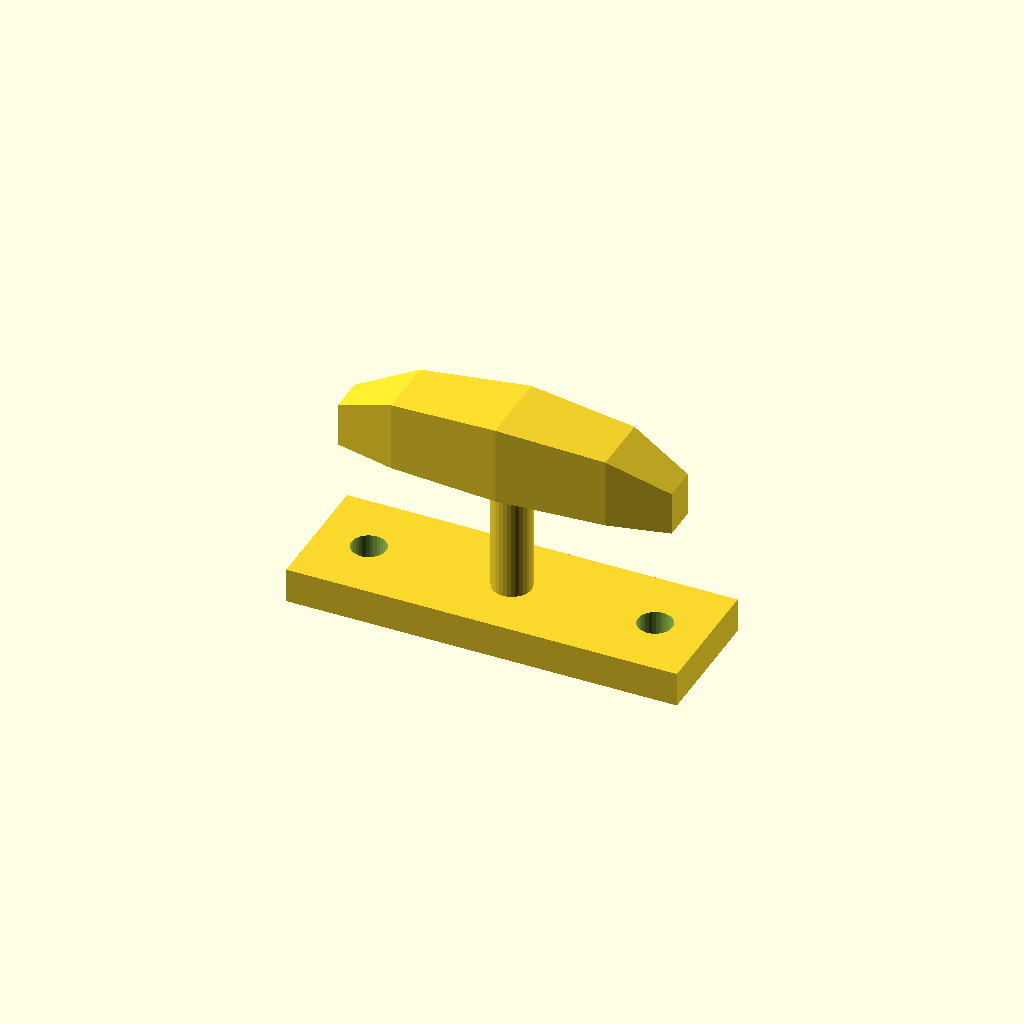
Cell 1: rendered with the file's own defaults.
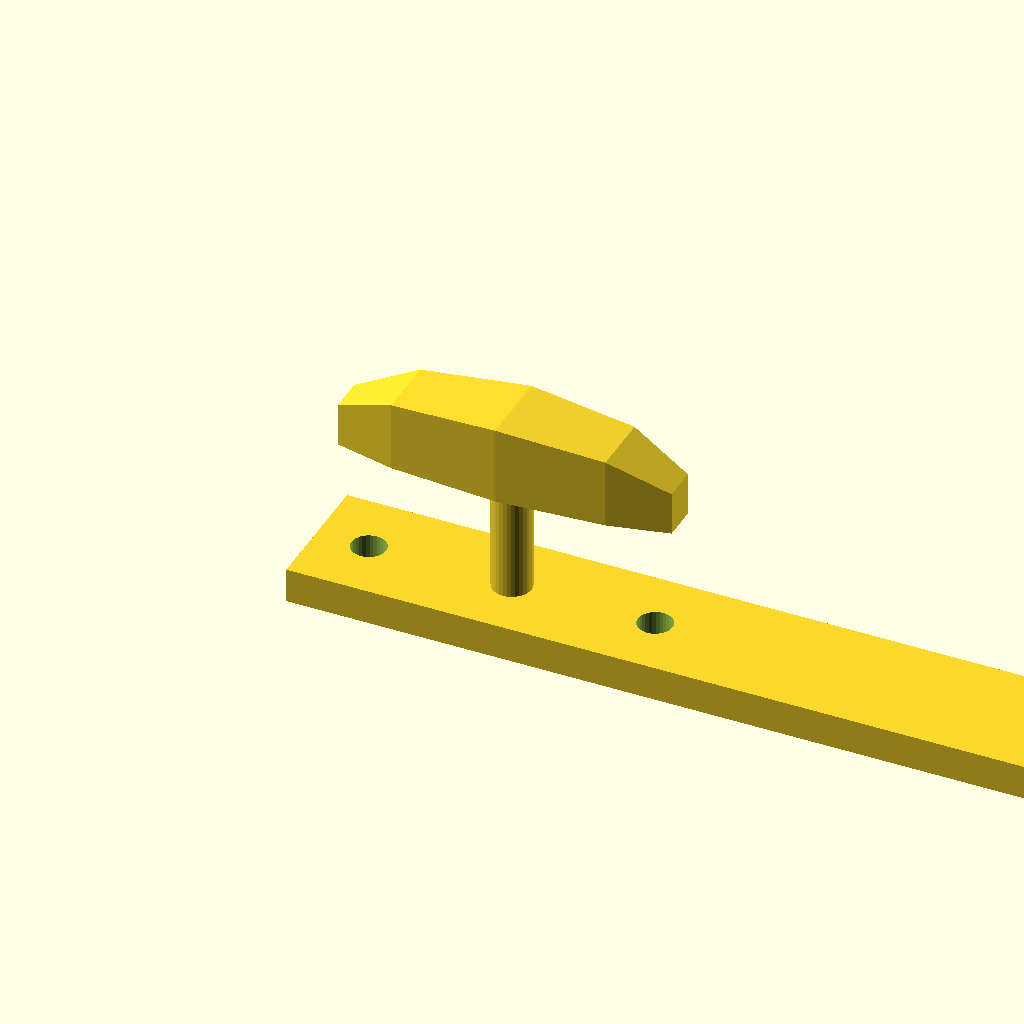
Cell 2 — base_l set to 180, the other parameters unchanged.
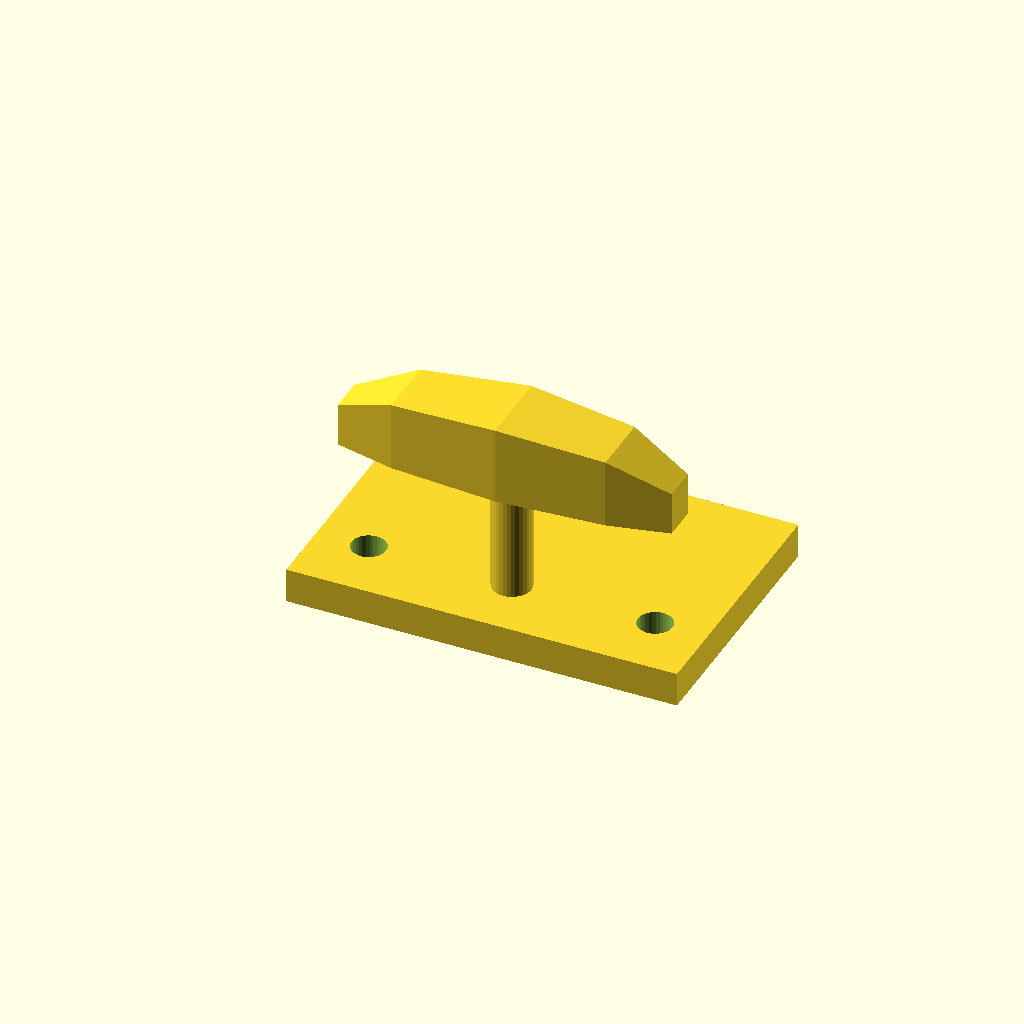
Cell 3: the same model with base_w = 60.
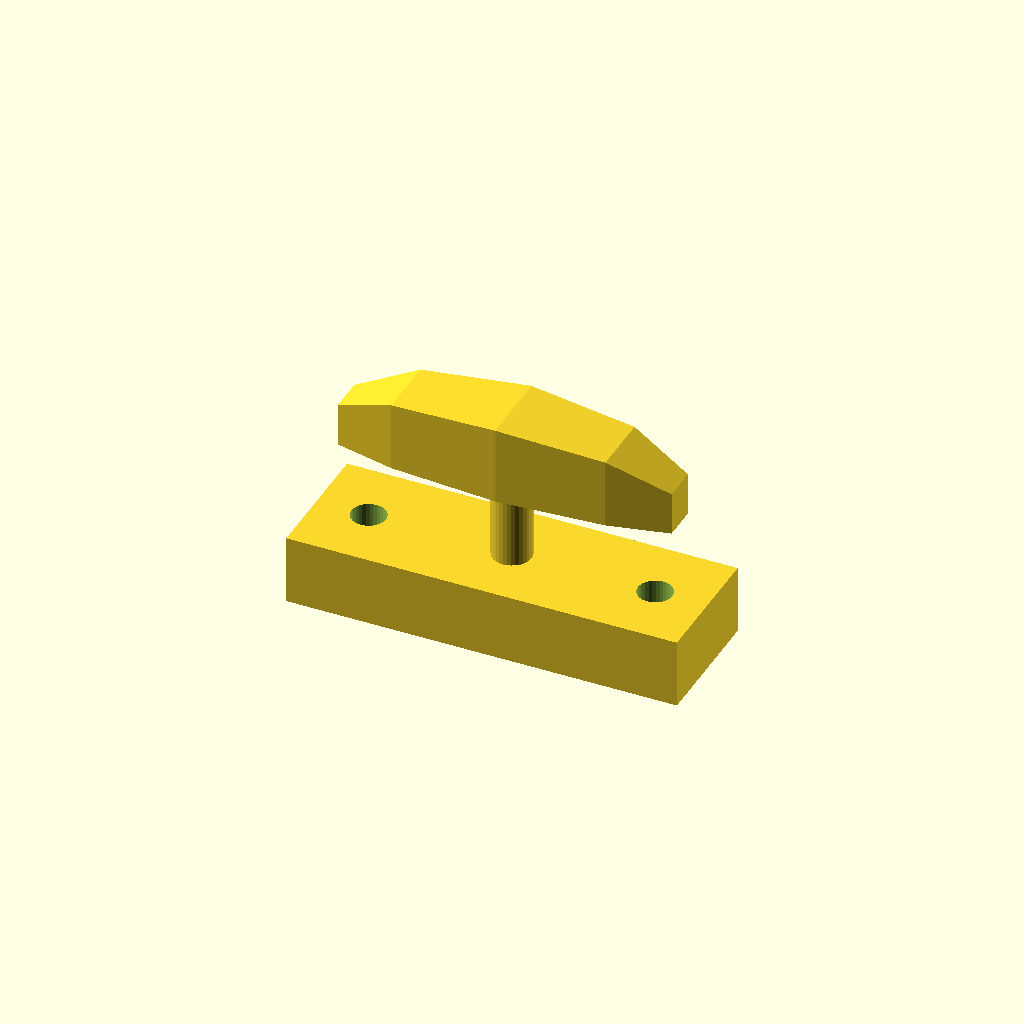
Cell 4: the same model with base_t = 16.
One fixed orthographic camera (rotation 55°, 0°, 25°; colour scheme Cornfield) for every cell.
Source of the model, optional_data/data/gen3/cleats/part_0042.scad:
$fn = 32;

// ----------------------------------------------------------------------
// Boat cleat: 90 mm base, horn 44 mm up
// ----------------------------------------------------------------------

// --- parameters (mm) ---
base_l = 90;              // base length
base_w = 30;              // base width
base_t = 8;               // base thickness
horn_len = 76.5;          // horn length
horn_d = 18;              // horn diameter at the middle
horn_z = 44;              // horn axis height
end_drop = 8;             // how far the horn tips drop
post_d = 9;               // centre post diameter
holes_d = 7.94;           // fixing holes
hole_x = 33;              // fixing hole spacing

difference() {
  union() {
    translate([-45, -15, 0]) cube([base_l, base_w, base_t]);
    /* centre post, sunk 1 mm into the base */
    translate([0, 0, 7]) cylinder(h = 37, d = post_d);
    /* horn: a hull chain of boxes, full in the middle and lighter at the tips */
    hull() {
      translate([-38.25, -4.05, 35]) cube([0.4, 8.1, 10], center = false);
      translate([-24.48, -7.2, 35]) cube([0.4, 14.4, 16], center = false);
    }
    hull() {
      translate([-24.48, -7.2, 35]) cube([0.4, 14.4, 16], center = false);
      translate([0, -9, 35]) cube([0.4, 18, 18], center = false);
    }
    hull() {
      translate([0, -9, 35]) cube([0.4, 18, 18], center = false);
      translate([24.48, -7.2, 35]) cube([0.4, 14.4, 16], center = false);
    }
    hull() {
      translate([24.48, -7.2, 35]) cube([0.4, 14.4, 16], center = false);
      translate([38.25, -4.05, 35]) cube([0.4, 8.1, 10], center = false);
    }
  }
  translate([-33, 0, -2.5]) cylinder(h = base_t + 5, d = holes_d);
  translate([33, 0, -2.5]) cylinder(h = base_t + 5, d = holes_d);
}
Parameter table extracted from the source (name, type, default, range or options):
base_l: number, default 90
base_w: number, default 30
base_t: number, default 8
horn_len: number, default 76.5
horn_d: number, default 18
horn_z: number, default 44
end_drop: number, default 8
post_d: number, default 9
holes_d: number, default 7.94
hole_x: number, default 33
